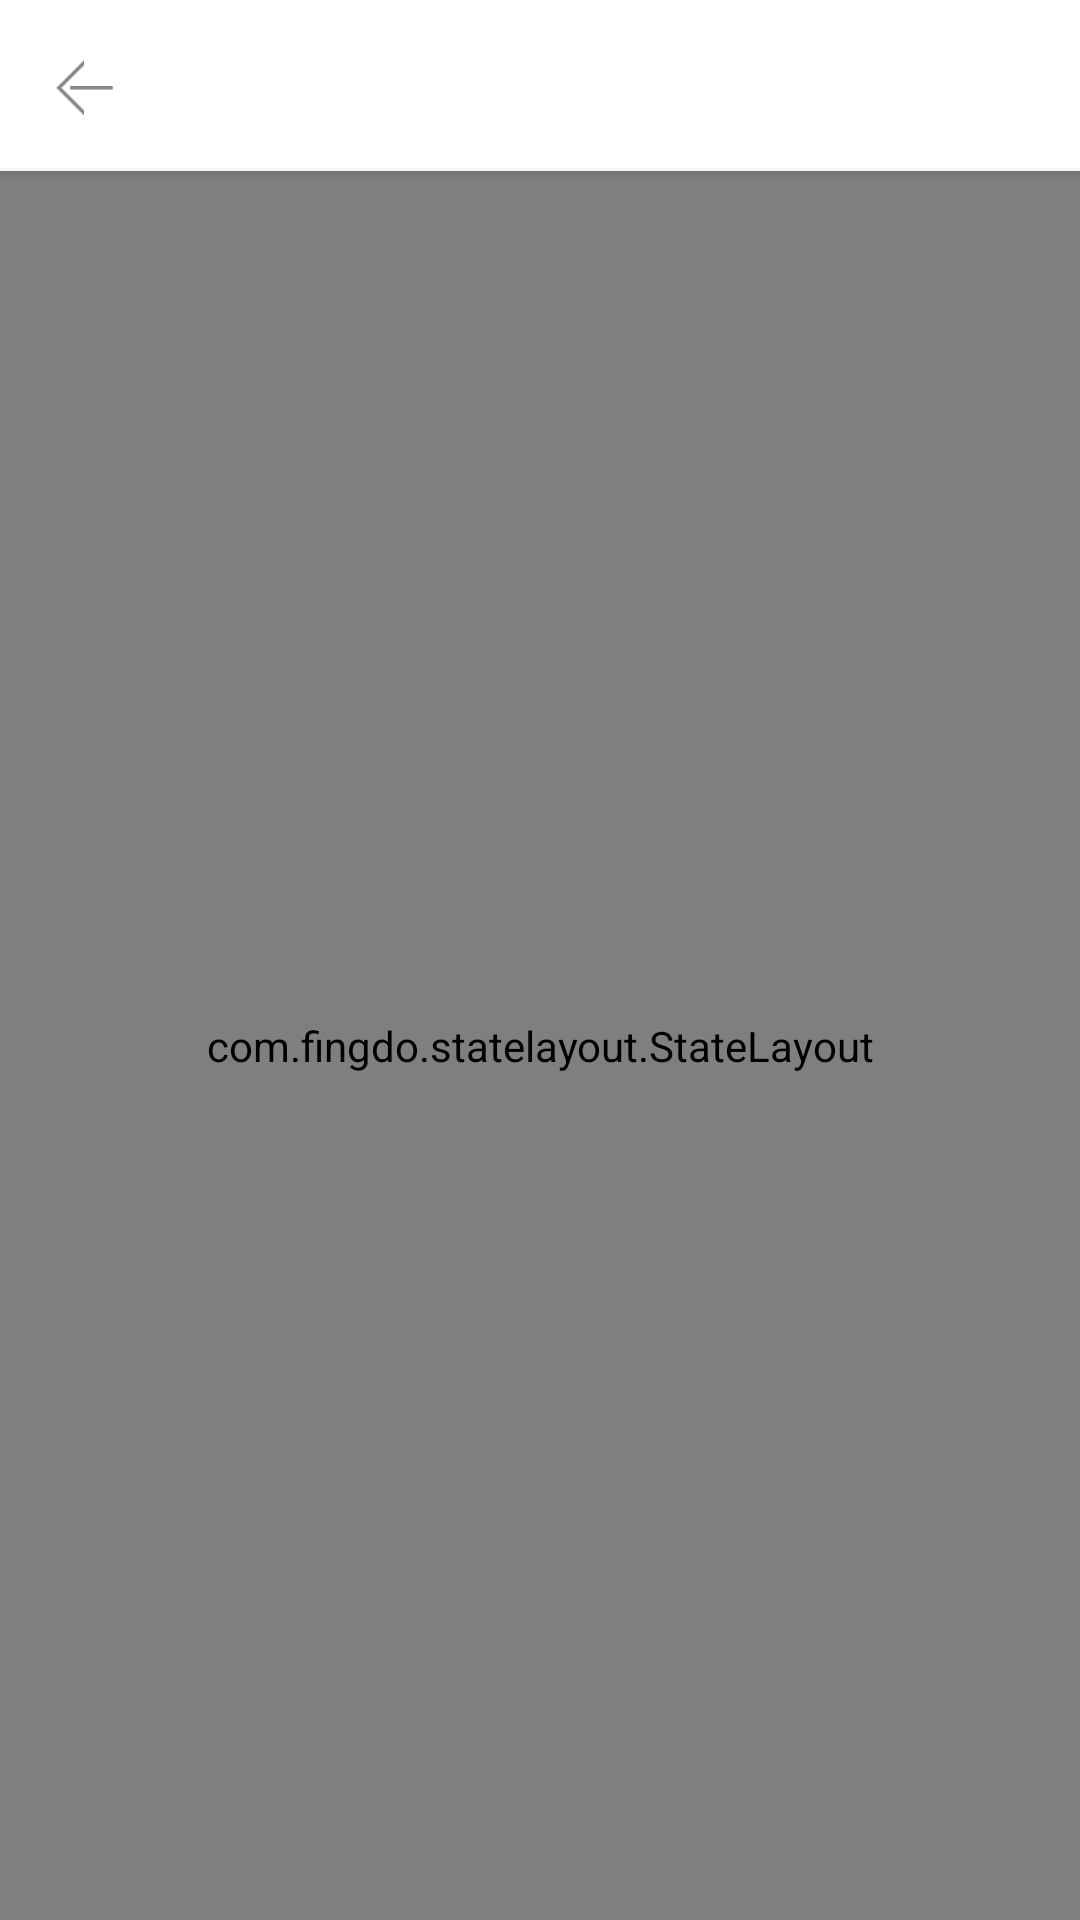

The Android layout XML behind this screen, and the referenced resources:
<!-- AndroidManifest.xml: application theme AppTheme -->
<!-- res/layout/activity_top250.xml -->
<LinearLayout xmlns:android="http://schemas.android.com/apk/res/android"
    android:layout_width="match_parent"
    android:layout_height="match_parent"
    android:orientation="vertical">

    <include layout="@layout/view_toolbar" />

    <com.fingdo.statelayout.StateLayout xmlns:sl="http://schemas.android.com/apk/res-auto"
        android:id="@+id/state_layout"
        android:layout_width="match_parent"
        android:layout_height="match_parent"
        sl:emptyImg="@drawable/ic_state_empty"
        sl:emptyText="Empty"
        sl:errorImg="@drawable/ic_state_error"
        sl:errorText="Error"
        sl:loadingText="Loading..."
        sl:loginImg="@drawable/ic_state_login"
        sl:loginText="Sign in"
        sl:noNetworkImg="@drawable/ic_state_no_network"
        sl:noNetworkText="No Network"
        sl:timeOutImg="@drawable/ic_state_time_out"
        sl:timeOutText="Timeout">

        <LinearLayout
            android:layout_width="match_parent"
            android:layout_height="match_parent">

            <com.jcodecraeer.xrecyclerview.XRecyclerView
                android:id="@+id/recyclerView"
                android:layout_width="match_parent"
                android:layout_height="match_parent" />
        </LinearLayout>

    </com.fingdo.statelayout.StateLayout>


</LinearLayout>
<!-- res/layout/view_toolbar.xml (included above) -->
<android.support.design.widget.AppBarLayout xmlns:android="http://schemas.android.com/apk/res/android"
    xmlns:app="http://schemas.android.com/apk/res-auto"
    android:id="@+id/app_bar_layout"
    android:layout_width="match_parent"
    android:layout_height="wrap_content"
    android:theme="@style/ThemeOverlay.AppCompat.Dark.ActionBar"
    app:elevation="3dp">

    <android.support.v7.widget.Toolbar
        android:id="@+id/toolbar"
        android:layout_width="match_parent"
        android:layout_height="wrap_content"
        android:background="@color/color_white"
        android:navigationIcon="@mipmap/back"
        android:theme="@style/ThemeOverlay.AppCompat.Dark.ActionBar"
        app:layout_scrollFlags="scroll|enterAlways"
        app:navigationIcon="@mipmap/back"
        app:popupTheme="@style/ThemeOverlay.AppCompat.Light" />

    <View
        android:layout_width="match_parent"
        android:layout_height="1dp"
        android:background="@color/color_light_grey" />
</android.support.design.widget.AppBarLayout>
<!-- resources referenced by this layout -->
<resources>
  <color name="color_light_grey">#F5F5F5</color>
  <color name="color_white">#FFFFFF</color>
  <!-- mipmap back: png bitmap (mipmap-xxhdpi, 510 bytes) -->
  <style name="AppTheme" parent="Theme.AppCompat.Light.NoActionBar">
          
          <item name="colorPrimary">@color/colorPrimary</item>
          <item name="colorPrimaryDark">@color/colorPrimaryDark</item>
          <item name="colorAccent">@color/colorBase</item>
          <item name="android:windowBackground">@color/color_white</item>
      </style>
  <color name="colorPrimary">#3F51B5</color>
  <color name="colorPrimaryDark">#303F9F</color>
  <color name="colorBase">#319BD9</color>
</resources>
